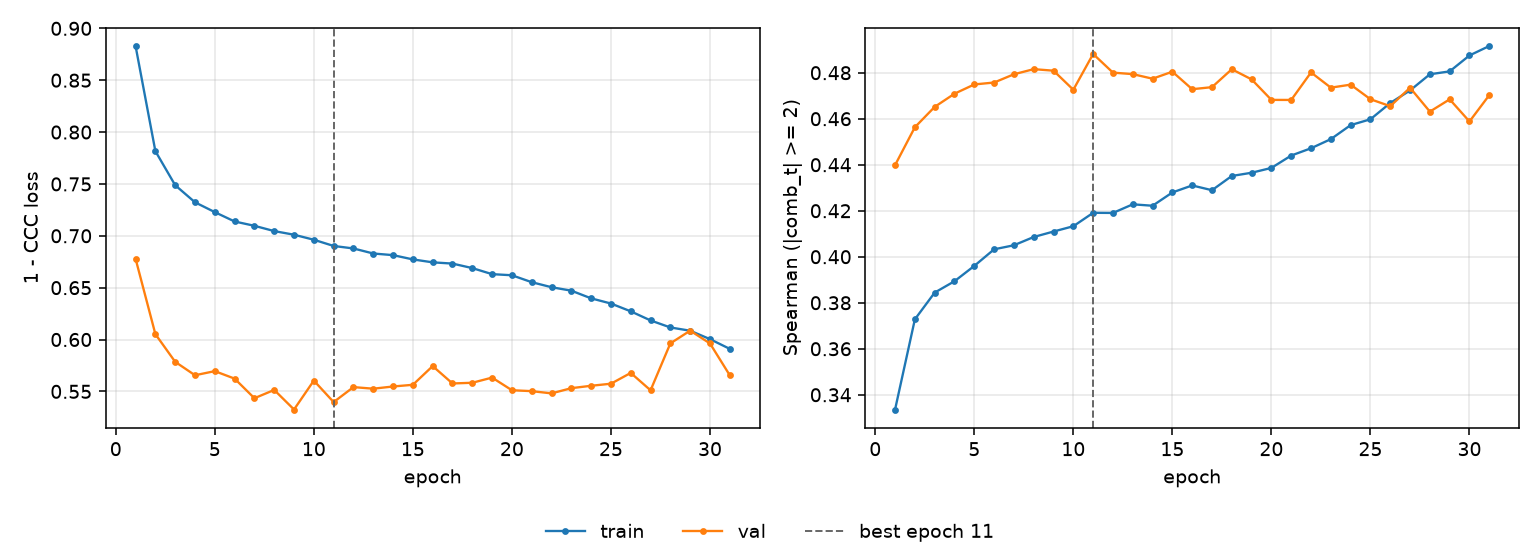

Data behind this chart, as committed beside it:
epoch, tr_loss, vl_loss, tr_sp, vl_sp, is_best
1, 0.883, 0.6779, 0.3336, 0.4398, False
2, 0.7816, 0.6052, 0.3728, 0.4563, False
3, 0.7488, 0.5785, 0.3844, 0.4651, False
4, 0.7323, 0.5656, 0.3894, 0.4709, False
5, 0.7228, 0.5695, 0.396, 0.4749, False
6, 0.7138, 0.5623, 0.4032, 0.4757, False
7, 0.7096, 0.5434, 0.405, 0.4793, False
8, 0.7045, 0.5514, 0.4086, 0.4816, False
9, 0.701, 0.5325, 0.411, 0.4809, False
10, 0.6962, 0.5604, 0.4133, 0.4726, False
11, 0.6902, 0.5397, 0.4191, 0.4882, True
12, 0.6878, 0.5541, 0.419, 0.48, False
13, 0.6829, 0.5526, 0.4228, 0.4794, False
14, 0.6814, 0.5547, 0.4222, 0.4774, False
15, 0.6772, 0.5564, 0.428, 0.4804, False
16, 0.6744, 0.5744, 0.431, 0.4728, False
17, 0.6732, 0.5576, 0.4289, 0.4737, False
18, 0.6689, 0.5583, 0.4351, 0.4815, False
19, 0.663, 0.5633, 0.4365, 0.4771, False
20, 0.662, 0.5511, 0.4386, 0.4682, False
21, 0.6553, 0.5502, 0.444, 0.4682, False
22, 0.6504, 0.5481, 0.4472, 0.4801, False
23, 0.6471, 0.5531, 0.4511, 0.4735, False
24, 0.6397, 0.5554, 0.4572, 0.4748, False
25, 0.6347, 0.5574, 0.4598, 0.4685, False
26, 0.6272, 0.5678, 0.4668, 0.4655, False
27, 0.6184, 0.5511, 0.4723, 0.4735, False
28, 0.6116, 0.5963, 0.4793, 0.4631, False
29, 0.6085, 0.6086, 0.4806, 0.4684, False
30, 0.6004, 0.5962, 0.4875, 0.4588, False
31, 0.591, 0.5655, 0.4916, 0.4703, False
